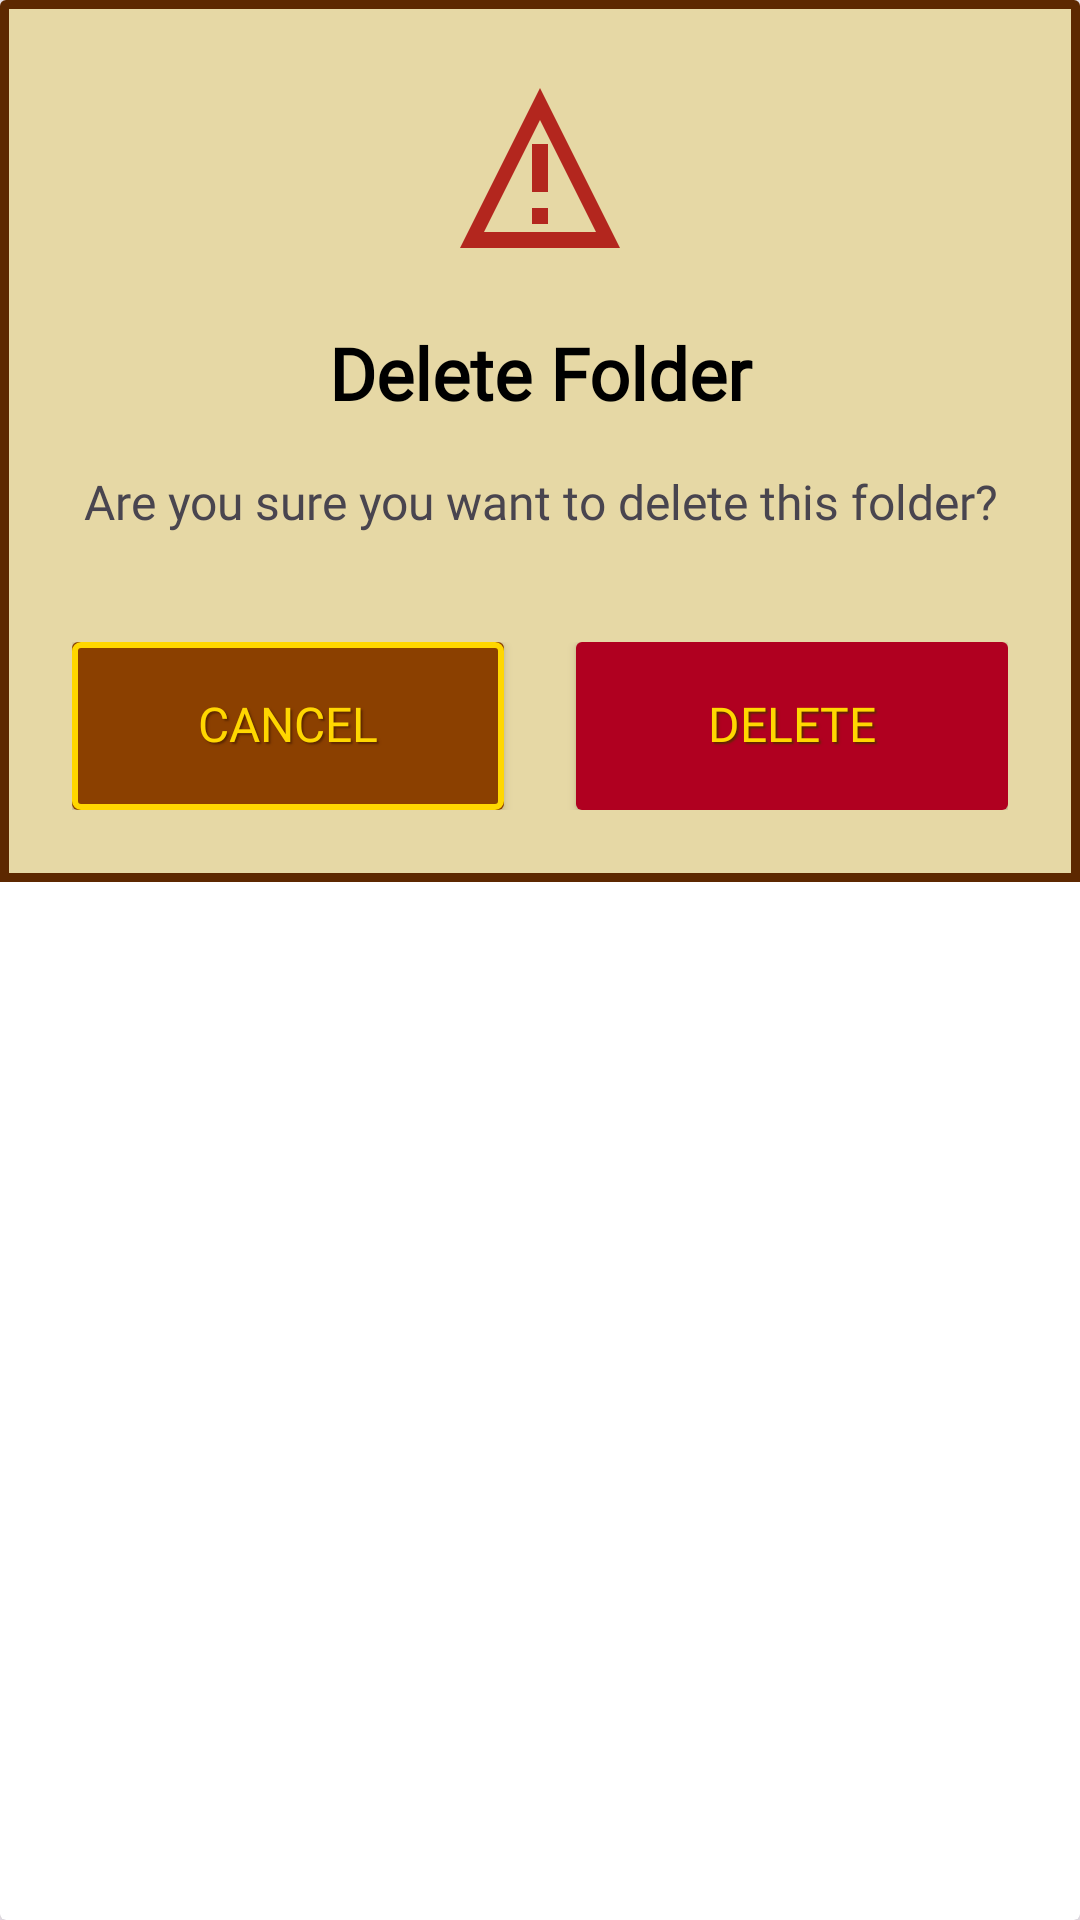

This screen was rendered from an Android layout file. Write that file and the resources it references.
<!-- AndroidManifest.xml: application theme Theme.MemoraGroup11RHVCBFIPG -->
<!-- res/layout/delete_folder_dialog.xml -->
<?xml version="1.0" encoding="utf-8"?>
<androidx.cardview.widget.CardView xmlns:android="http://schemas.android.com/apk/res/android"
    xmlns:app="http://schemas.android.com/apk/res-auto"
    android:layout_width="match_parent"
    android:layout_height="wrap_content"
    app:cardElevation="6dp">

    <LinearLayout
        android:layout_width="match_parent"
        android:layout_height="wrap_content"
        android:background="@drawable/dialog_bg_pixel"
        android:orientation="vertical"
        android:padding="24dp">

        <ImageView
            android:id="@+id/warningIcon"
            android:layout_width="64dp"
            android:layout_height="64dp"
            android:layout_gravity="center_horizontal"
            android:layout_marginBottom="20dp"
            android:src="@drawable/ic_warning"
            app:tint="?attr/colorError" />

        <TextView
            android:id="@+id/dialogTitle"
            android:layout_width="match_parent"
            android:layout_height="wrap_content"
            android:fontFamily="@font/upheavtt"
            android:gravity="center"
            android:text="Delete Folder"
            android:textColor="@color/black"
            android:textSize="24sp"
            android:textStyle="bold" />

        <TextView
            android:id="@+id/dialogMessage"
            android:layout_width="match_parent"
            android:layout_height="wrap_content"
            android:layout_marginTop="16dp"
            android:layout_marginBottom="28dp"
            android:fontFamily="@font/pxo"
            android:gravity="center"
            android:lineSpacingExtra="4dp"
            android:text="Are you sure you want to delete this folder?"
            android:textSize="16sp" />

        <LinearLayout
            android:layout_width="match_parent"
            android:layout_height="wrap_content"
            android:layout_marginTop="8dp"
            android:gravity="center"
            android:orientation="horizontal">

            <com.google.android.material.button.MaterialButton
                android:id="@+id/buttonNegative"
                android:layout_width="0dp"
                android:layout_height="56dp"
                android:layout_marginEnd="12dp"
                android:layout_weight="1"
                android:background="@drawable/button_pixel"
                android:text="CANCEL"
                android:textSize="16sp"
                android:theme="@style/Theme.MyPixelApp" />

            <com.google.android.material.button.MaterialButton
                android:id="@+id/buttonPositive"
                android:layout_width="0dp"
                android:layout_height="56dp"
                android:layout_marginStart="12dp"
                android:layout_weight="1"
                android:text="DELETE"
                android:textSize="16sp"
                android:theme="@style/Theme.MyPixelApp"
                app:backgroundTint="?attr/colorError" />
        </LinearLayout>
    </LinearLayout>
</androidx.cardview.widget.CardView>
<!-- resources referenced by this layout -->
<resources>
  <!-- drawable button_pixel (drawable) -->
  <selector xmlns:android="http://schemas.android.com/apk/res/android">
      
      <item android:state_pressed="false">
          <layer-list>
              
              <item>
                  <shape android:shape="rectangle">
                      <solid android:color="#8B4000"/> 
                      <corners android:radius="2dp"/> 
                  </shape>
              </item>
  
              
              <item>
                  <shape android:shape="rectangle">
                      <stroke
                          android:width="2dp"
                          android:color="#FFD700"/> 
                      <corners android:radius="2dp"/>
                  </shape>
              </item>
          </layer-list>
      </item>
  
      
      <item android:state_pressed="true">
          <layer-list>
              
              <item>
                  <shape android:shape="rectangle">
                      <solid android:color="#5D2800"/> 
                      <corners android:radius="2dp"/>
                  </shape>
              </item>
  
              
              <item>
                  <shape android:shape="rectangle">
                      <stroke
                          android:width="3dp"
                          android:color="#FFA500"/> 
                      <corners android:radius="2dp"/>
                  </shape>
              </item>
  
              
              <item android:top="2dp" android:left="2dp">
                  <shape android:shape="rectangle">
                      <solid android:color="#40000000"/> 
                      <corners android:radius="2dp"/>
                  </shape>
              </item>
          </layer-list>
      </item>
  </selector>
  <!-- drawable dialog_bg_pixel (drawable) -->
  <?xml version="1.0" encoding="utf-8"?>
  <shape xmlns:android="http://schemas.android.com/apk/res/android">
      <solid android:color="#E6D8A5" />
      <stroke
          android:width="3dp"
          android:color="#5D2800" />
      <padding
          android:bottom="5dp"
          android:left="5dp"
          android:right="5dp"
          android:top="5dp" />
  </shape>
  <!-- drawable ic_warning (drawable) -->
  <?xml version="1.0" encoding="utf-8"?>
  <vector xmlns:android="http://schemas.android.com/apk/res/android"
      android:width="64dp"
      android:height="64dp"
      android:viewportWidth="24"
      android:viewportHeight="24">
      
      <path
          android:fillColor="#FFE100"
          android:pathData="M12,2L2,22L22,22L12,2zM12,6L19,20L5,20L12,6z" />
      
      <path
          android:fillColor="#000000"
          android:pathData="M11,9L13,9L13,15L11,15L11,9zM11,17L13,17L13,19L11,19L11,17z" />
  </vector>
  <style name="Theme.MyPixelApp" parent="Theme.MaterialComponents.DayNight">
          
          <item name="materialButtonStyle">@style/Widget.MyPixelButton</item>
          <item name="android:buttonStyle">@style/Widget.MyPixelButton</item>
      </style>
  <style name="Theme.MemoraGroup11RHVCBFIPG" parent="Base.Theme.MemoraGroup11RHVCBFIPG" />
  <style name="Widget.MyPixelButton" parent="Widget.AppCompat.Button">
          <item name="android:background">@drawable/button_pixel</item>
          <item name="android:textColor">#FFD700</item> 
          <item name="android:fontFamily">@font/upheavtt</item> 
          <item name="android:textSize">16sp</item>
          <item name="android:includeFontPadding">false</item>
          <item name="android:minWidth">140dp</item>
          <item name="android:minHeight">52dp</item>
          <item name="android:shadowColor">#5D2800</item> 
          <item name="android:shadowDx">2</item>
          <item name="android:shadowDy">2</item>
          <item name="android:shadowRadius">1</item>
          <item name="android:gravity">center</item>
          <item name="android:textAllCaps">false</item> 
      </style>
  <style name="Base.Theme.MemoraGroup11RHVCBFIPG" parent="Theme.Material3.DayNight.NoActionBar">
          
          
      </style>
  <!-- not gathered from this repository: default colours our renderer supplied (Android Studio template values) -->
  <color name="black">#FF000000</color>
</resources>
